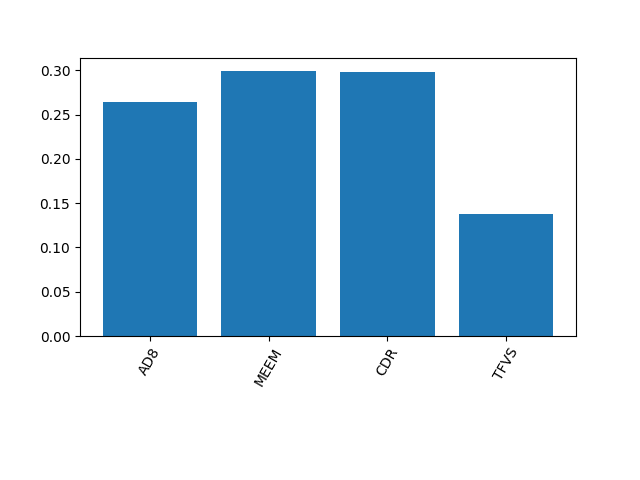

The file beside this chart, header and first rows:
0.2641320527769864, 0.29954733299422964, 0.2979741810305149, 0.138346433198269
0.0, 1.1102230246251565e-16, 0.0, 0.0
